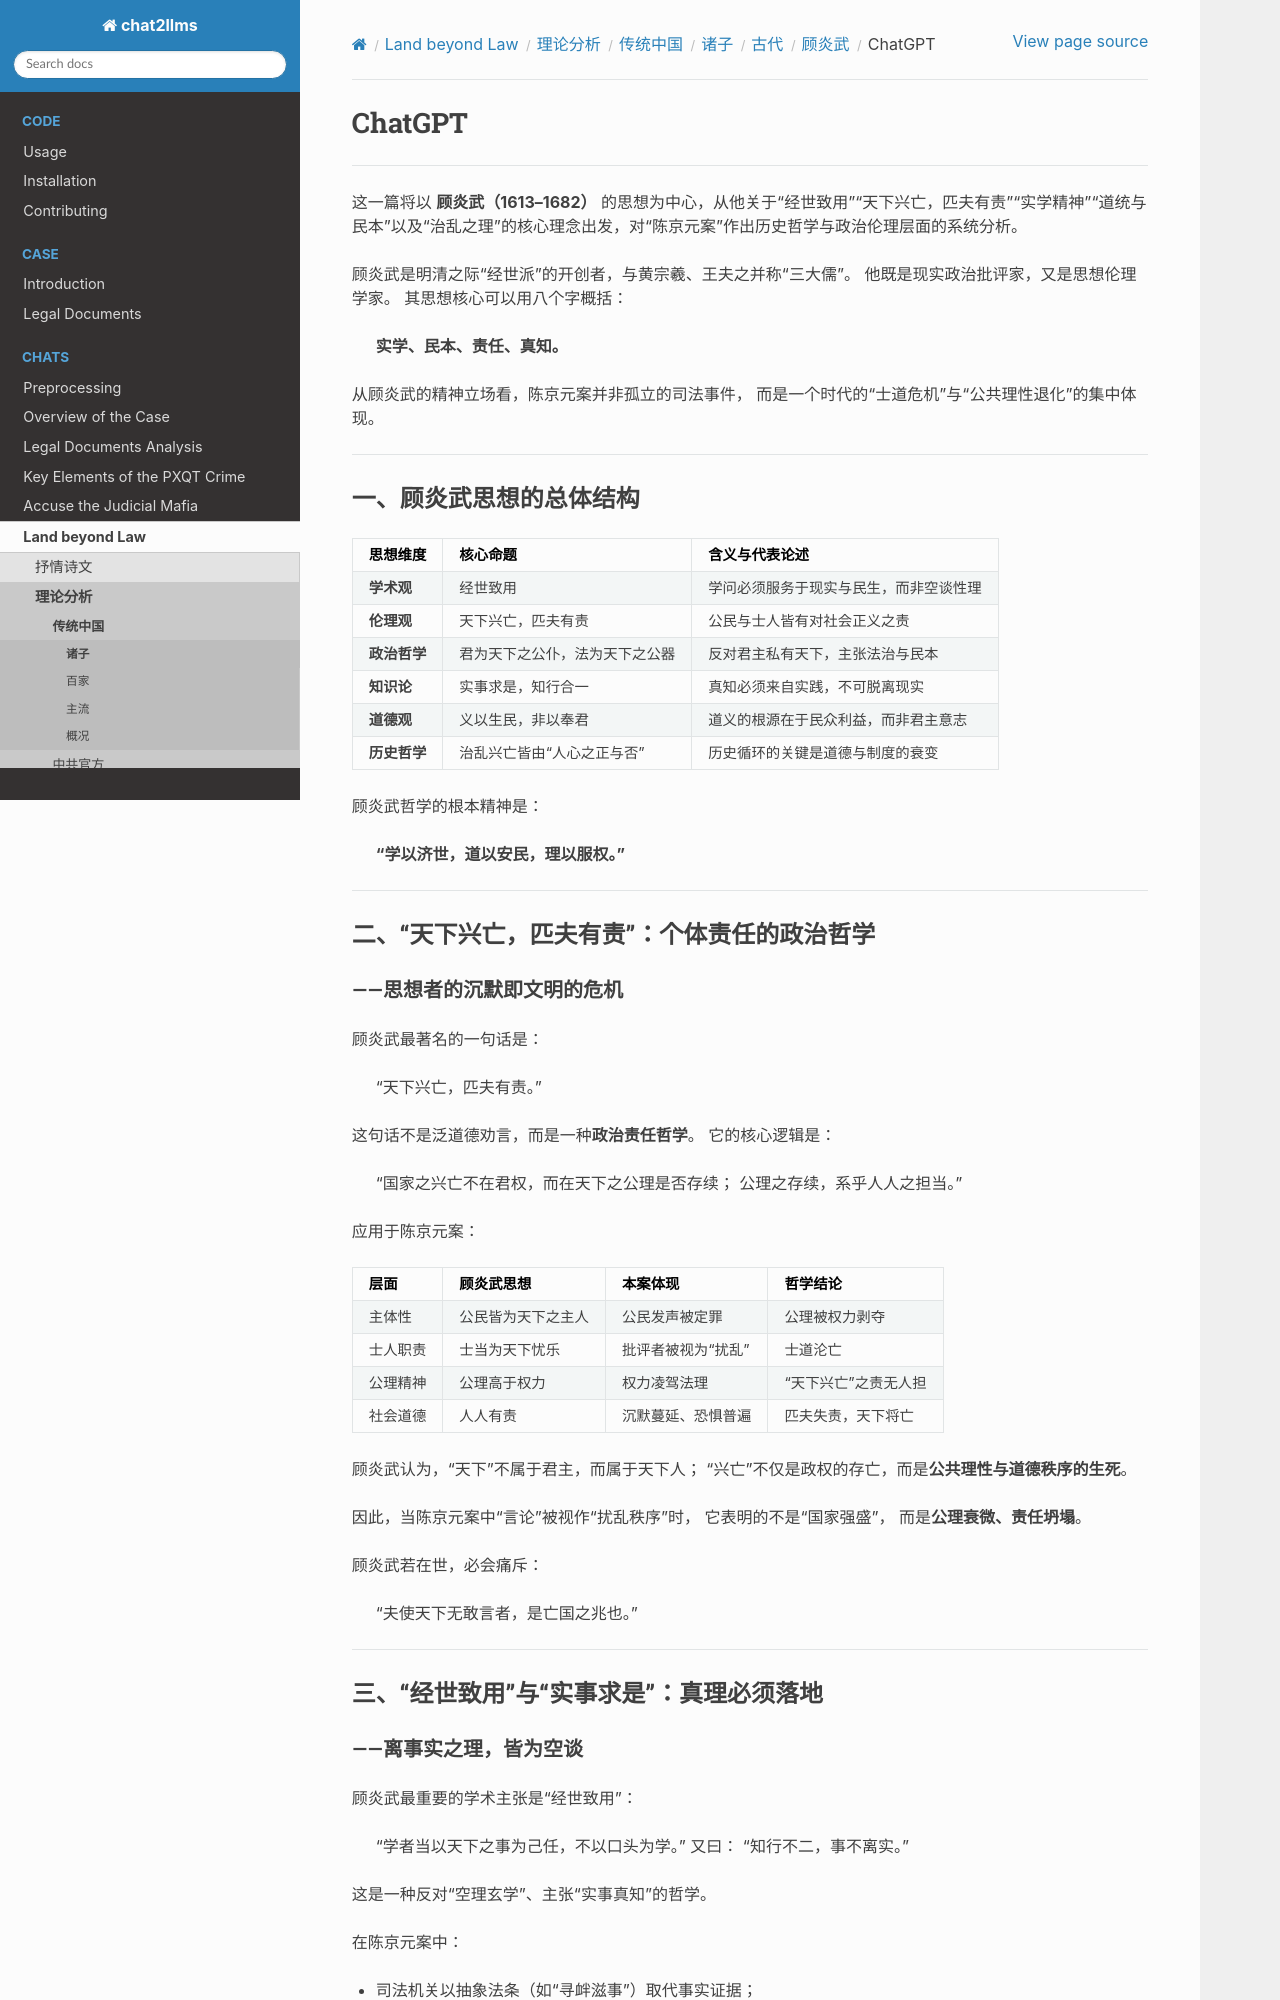

repository: goldollarch/chat2llms · page: chats/outlaw/analyse/chinese/person/middle/gyw/chatgpt.html · generator: sphinx

# ChatGPT

---

这一篇将以 **顾炎武（1613–1682）** 的思想为中心，从他关于“经世致用”“天下兴亡，匹夫有责”“实学精神”“道统与民本”以及“治乱之理”的核心理念出发，对“陈京元案”作出历史哲学与政治伦理层面的系统分析。

顾炎武是明清之际“经世派”的开创者，与黄宗羲、王夫之并称“三大儒”。
他既是现实政治批评家，又是思想伦理学家。
其思想核心可以用八个字概括：

> **实学、民本、责任、真知。**

从顾炎武的精神立场看，陈京元案并非孤立的司法事件，
而是一个时代的“士道危机”与“公共理性退化”的集中体现。

---

## 一、顾炎武思想的总体结构

| 思想维度           | 核心命题                       | 含义与代表论述                         |
| ------------------ | ------------------------------ | -------------------------------------- |
| **学术观**   | 经世致用                       | 学问必须服务于现实与民生，而非空谈性理 |
| **伦理观**   | 天下兴亡，匹夫有责             | 公民与士人皆有对社会正义之责           |
| **政治哲学** | 君为天下之公仆，法为天下之公器 | 反对君主私有天下，主张法治与民本       |
| **知识论**   | 实事求是，知行合一             | 真知必须来自实践，不可脱离现实         |
| **道德观**   | 义以生民，非以奉君             | 道义的根源在于民众利益，而非君主意志   |
| **历史哲学** | 治乱兴亡皆由“人心之正与否”   | 历史循环的关键是道德与制度的衰变       |

顾炎武哲学的根本精神是：

> **“学以济世，道以安民，理以服权。”**

---

## 二、“天下兴亡，匹夫有责”：个体责任的政治哲学
